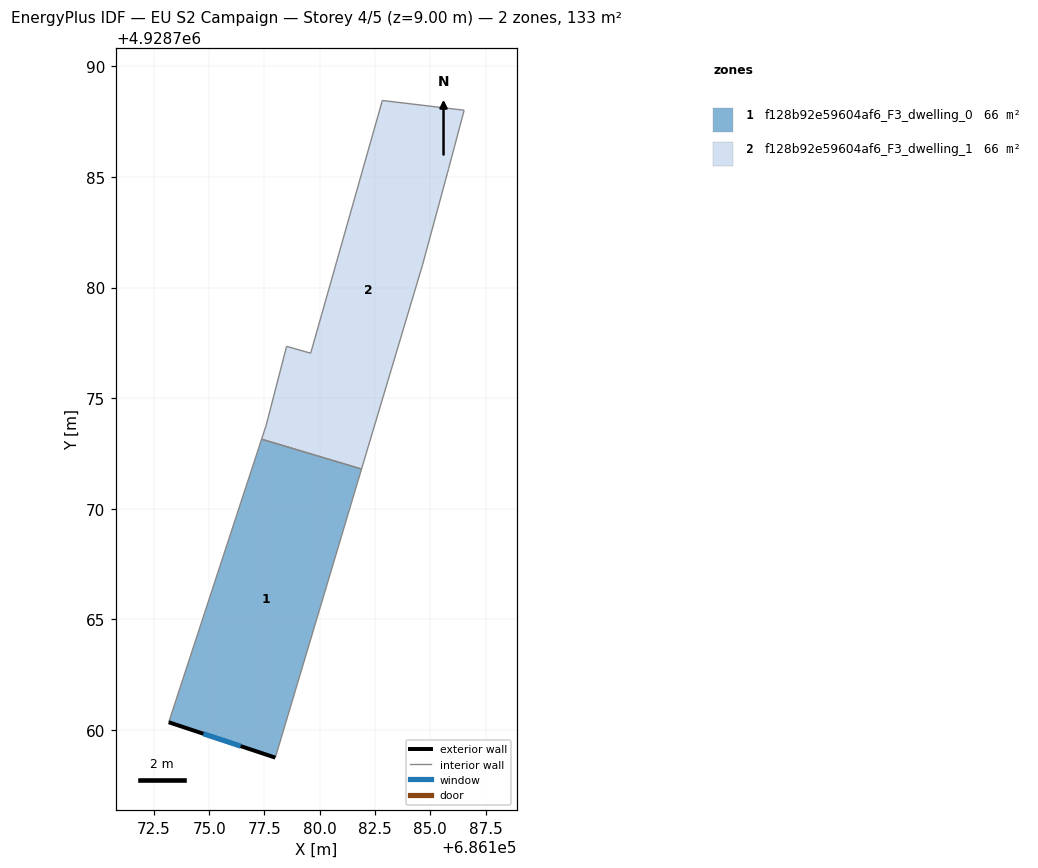
=== STOREY PLAN SPEC (per zone: floor XY polygon, exterior-wall plan segments, windows/doors) ===
zone 1: f128b92e59604af6_F3_dwelling_0  (66.3 m²)
  floor: (686181.89, 4928771.79) (686177.99, 4928758.74) (686173.17, 4928760.34) (686177.37, 4928773.14)
  exterior wall: (686173.17, 4928760.34) – (686177.99, 4928758.74)  [5.1 m]
    window: (686174.74, 4928759.82) – (686176.42, 4928759.26)  [1.9 m²]
  interior walls: 3
zone 2: f128b92e59604af6_F3_dwelling_1  (66.3 m²)
  floor: (686186.53, 4928788.02) (686185.83, 4928785.38) (686184.65, 4928781.03) (686181.89, 4928771.79) (686177.37, 4928773.14) (686177.57, 4928773.75) (686178.50, 4928777.34) (686179.59, 4928777.03) (686182.83, 4928788.46)
  interior walls: 9

=== DERIVED (storey summary) ===
Building: EU S2 Campaign
Storey: 4 of 5  (floor level z = 9.00 m)
Storey gross floor area: 132.7 m²
Zones on this storey: 2
  - f128b92e59604af6_F3_dwelling_0: floor 66.3 m²; exterior wall 5.1 m (15.2 m²); 1 window(s) 1.9 m²; WWR 12.2%
  - f128b92e59604af6_F3_dwelling_1: floor 66.3 m²
Zone adjacency (shared interzone walls):
  - f128b92e59604af6_F3_dwelling_0 ↔ f128b92e59604af6_F3_dwelling_1